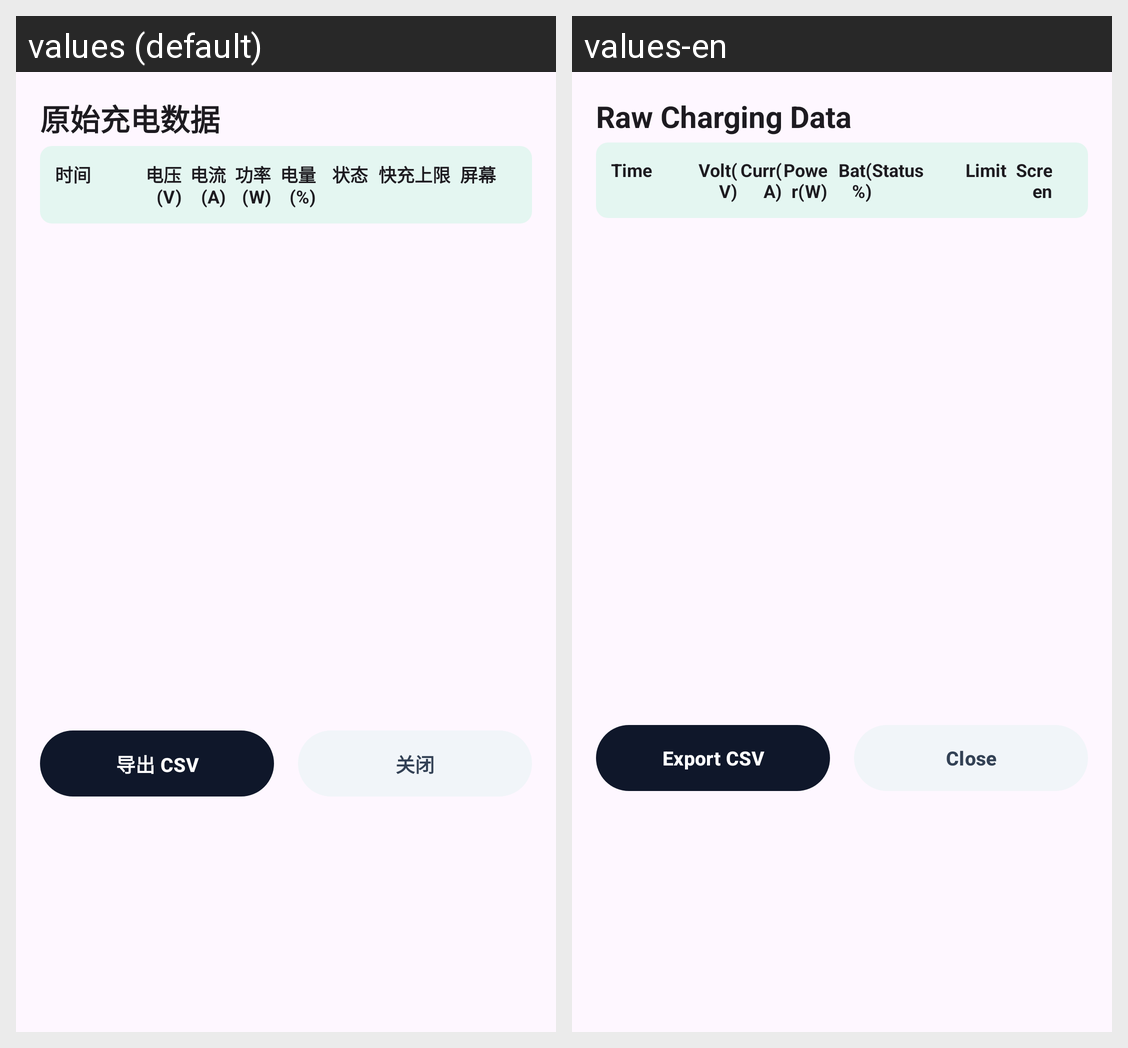

Locale-by-locale string values for the Android screen shown in this grid:
Android screen res/layout/dialog_raw_data.xml rendered under 2 locales, left to right: values (default), values-en. Device: Nexus 5 (rendered at 1080×1920; each locale shown at half size, 540×960, under a caption strip naming it); theme Theme.ChargeLog.
Strings drawn on this screen, with the default value and each locale's value (text and hints the layout hard-codes, and strings that could not be matched under every locale, appear in the picture but are not listed):

raw_charging_data
  values: 原始充电数据
  values-en: Raw Charging Data

table_time
  values: 时间
  values-en: Time

table_voltage
  values: 电压(V)
  values-en: Volt(V)

table_current
  values: 电流(A)
  values-en: Curr(A)

table_power
  values: 功率(W)
  values-en: Power(W)

table_battery
  values: 电量(%)
  values-en: Bat(%)

table_battery_status
  values: 状态
  values-en: Status

table_limit
  values: 快充上限
  values-en: Limit

table_screen
  values: 屏幕
  values-en: Screen

export_csv
  values: 导出 CSV
  values-en: Export CSV

close
  values: 关闭
  values-en: Close
